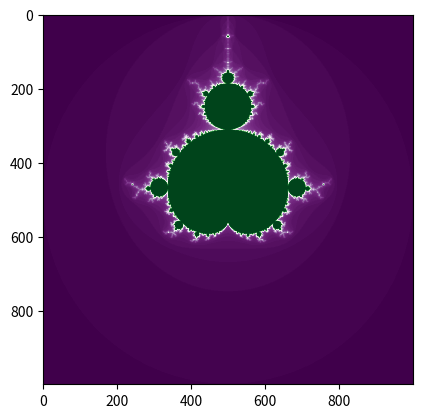

Python code for this plot:
# -*- coding: utf-8 -*-
"""
Created on Sat Feb 22 20:25:39 2020

@author: Dana
"""
import numpy as np
import matplotlib.pyplot as plt
import math

array = np.empty([1000,1000],complex)
array2 = np.empty([1000,1000])
x = np.linspace(-2,2,1000)
y = np.linspace(-2,2,1000)

for a, k in enumerate(x):
    for b, m in enumerate(y):
        array[a][b] = complex(k,m)

for q, n in enumerate(array):
    for r, p in enumerate(n):
        count = 0
        z = complex(0,0)
        while math.hypot(z.real,z.imag)<2 and count<100:
            z = (z**2)+p
            count += 1
        array2[q][r] = count
print(array2)

plt.imshow(array2,cmap='PRGn')